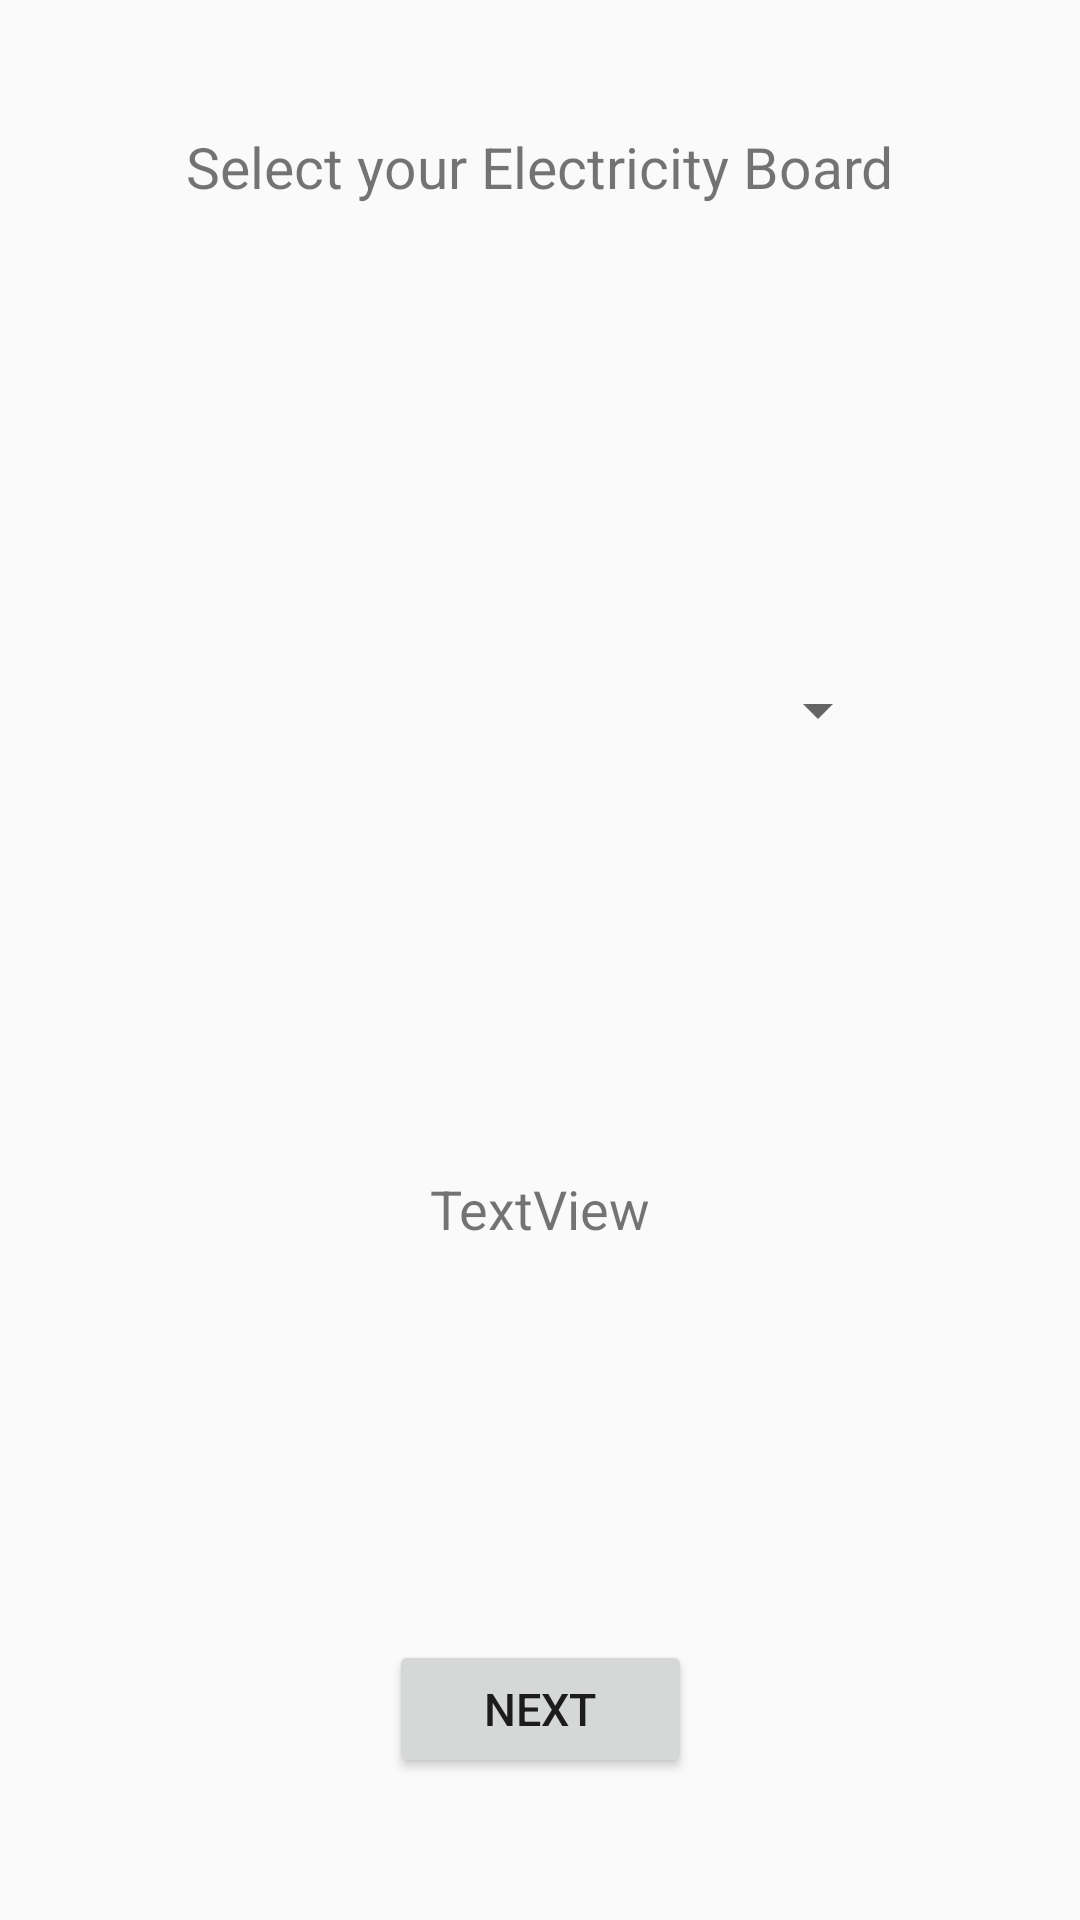

Reconstruct the res/layout file that produces this screen, plus the resources it refers to.
<!-- AndroidManifest.xml: application theme Theme.Activity1 -->
<!-- res/layout/activity_main2.xml -->
<?xml version="1.0" encoding="utf-8"?>
<androidx.constraintlayout.widget.ConstraintLayout xmlns:android="http://schemas.android.com/apk/res/android"
    xmlns:app="http://schemas.android.com/apk/res-auto"
    xmlns:tools="http://schemas.android.com/tools"
    android:layout_width="match_parent"
    android:layout_height="match_parent"
    tools:context=".MainActivity2">

    <Spinner
        android:id="@+id/spinner1"
        android:layout_width="233dp"
        android:layout_height="44dp"
        android:textAlignment="center"
        app:layout_constraintBottom_toBottomOf="parent"
        app:layout_constraintEnd_toEndOf="parent"
        app:layout_constraintHorizontal_bias="0.501"
        app:layout_constraintStart_toStartOf="parent"
        app:layout_constraintTop_toTopOf="parent"
        app:layout_constraintVertical_bias="0.36" />

    <TextView
        android:id="@+id/textView"
        android:layout_width="wrap_content"
        android:layout_height="wrap_content"
        android:text="Select your Electricity Board"
        android:textSize="19sp"
        app:layout_constraintBottom_toTopOf="@+id/spinner1"
        app:layout_constraintEnd_toEndOf="parent"
        app:layout_constraintStart_toStartOf="parent"
        app:layout_constraintTop_toTopOf="parent"
        app:layout_constraintVertical_bias="0.226" />

    <Button
        android:id="@+id/button2"
        android:layout_width="101dp"
        android:layout_height="46dp"
        android:text="NEXT"
        android:textSize="15sp"
        app:layout_constraintBottom_toBottomOf="parent"
        app:layout_constraintEnd_toEndOf="parent"
        app:layout_constraintHorizontal_bias="0.501"
        app:layout_constraintStart_toStartOf="parent"
        app:layout_constraintTop_toBottomOf="@+id/spinner1"
        app:layout_constraintVertical_bias="0.859" />

    <TextView
        android:id="@+id/textView2"
        android:layout_width="wrap_content"
        android:layout_height="wrap_content"
        android:text="TextView"
        android:textSize="18sp"
        app:layout_constraintBottom_toTopOf="@+id/button2"
        app:layout_constraintEnd_toEndOf="parent"
        app:layout_constraintStart_toStartOf="parent"
        app:layout_constraintTop_toBottomOf="@+id/spinner1" />
</androidx.constraintlayout.widget.ConstraintLayout>
<!-- resources referenced by this layout -->
<resources>
  <style name="Theme.Activity1" parent="Theme.AppCompat.Light.NoActionBar">
          
          <item name="colorPrimary">@color/purple_500</item>
          <item name="colorPrimaryVariant">@color/purple_700</item>
          <item name="colorOnPrimary">@color/white</item>
          
          <item name="colorSecondary">@color/teal_200</item>
          <item name="colorSecondaryVariant">@color/teal_700</item>
          <item name="colorOnSecondary">@color/black</item>
          
          <item name="android:statusBarColor" tools:targetApi="l">?attr/colorPrimaryVariant</item>
          
      </style>
  <!-- not gathered from this repository: default colours our renderer supplied (Android Studio template values) -->
  <color name="purple_500">#FF6200EE</color>
  <color name="purple_700">#FF3700B3</color>
  <color name="teal_200">#FF03DAC5</color>
  <color name="teal_700">#FF018786</color>
  <color name="black">#FF000000</color>
  <color name="white">#FFFFFFFF</color>
</resources>
